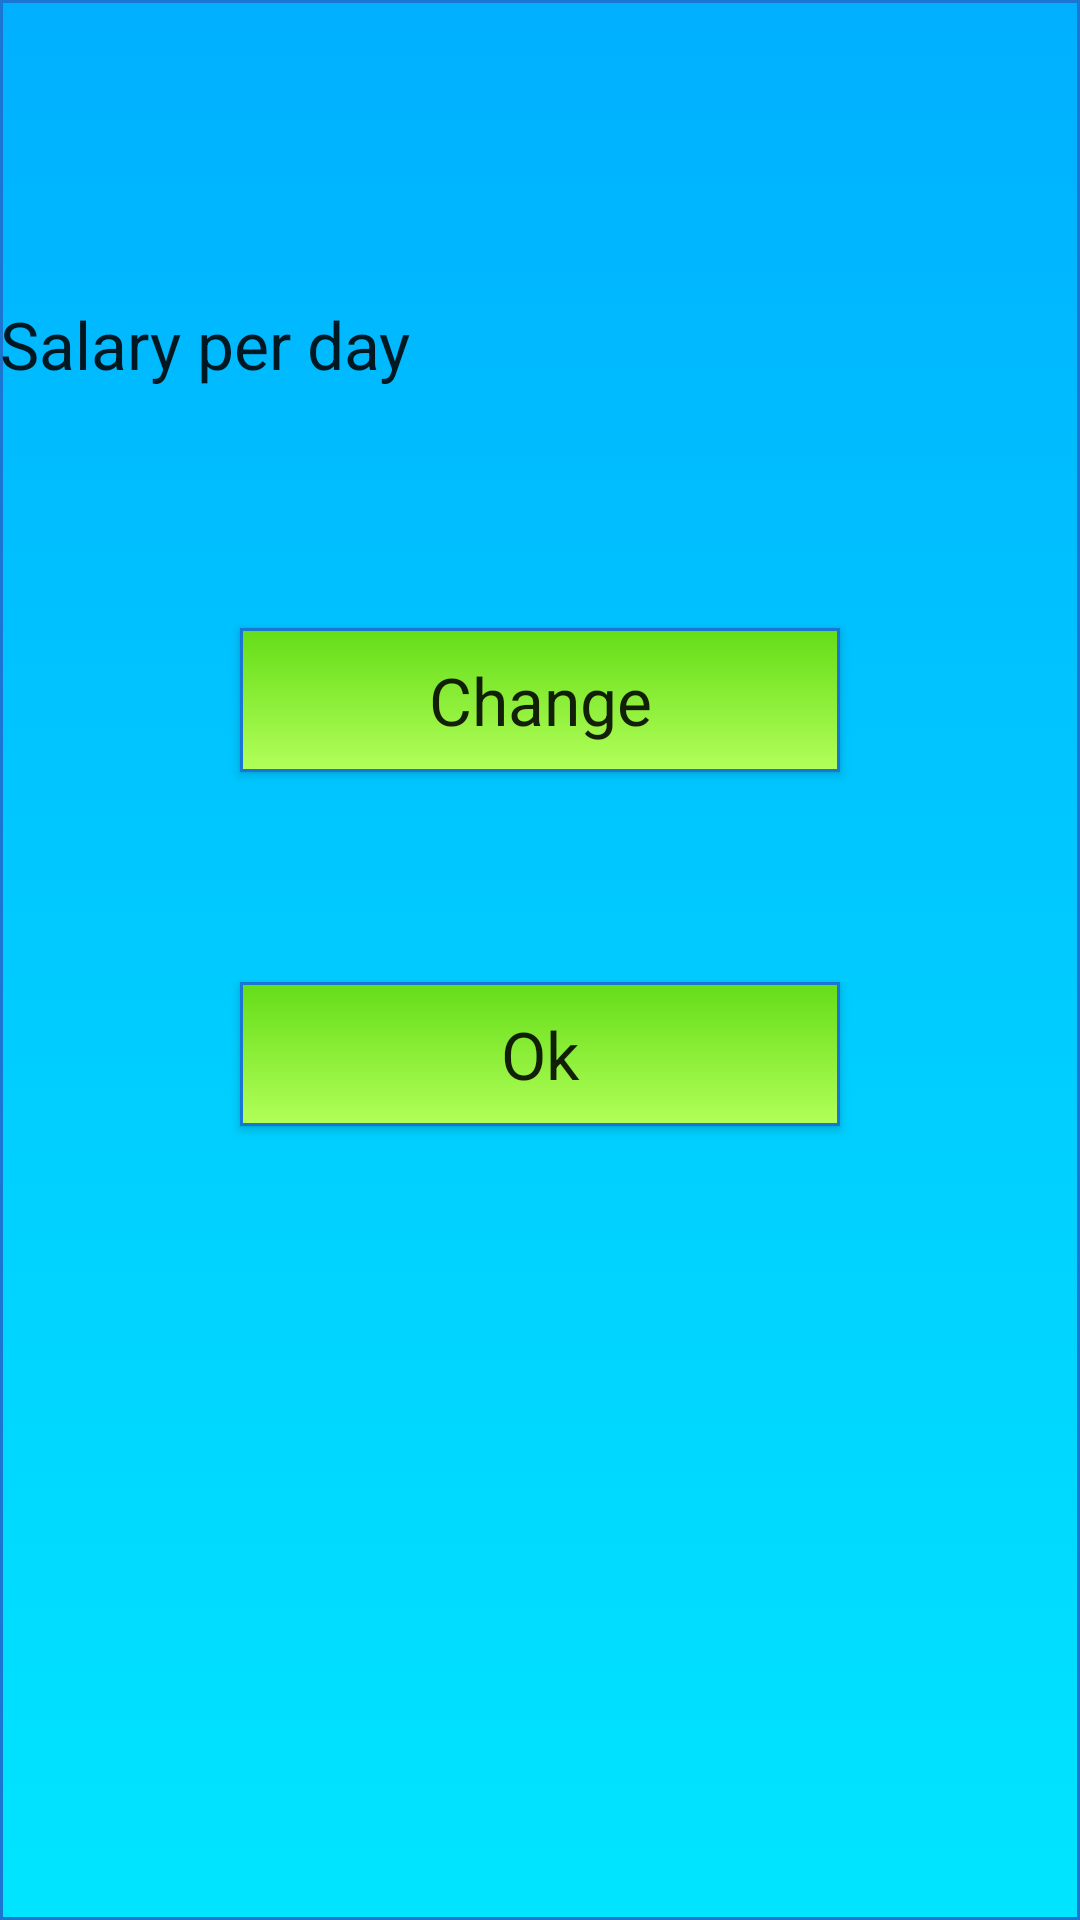

Reconstruct the res/layout file that produces this screen, plus the resources it refers to.
<!-- AndroidManifest.xml: application theme Theme.AppCompat.Light.DarkActionBar -->
<!-- res/layout/activity_main11.xml -->
<?xml version="1.0" encoding="utf-8"?>
<RelativeLayout xmlns:android="http://schemas.android.com/apk/res/android"
    xmlns:app="http://schemas.android.com/apk/res-auto"
    xmlns:tools="http://schemas.android.com/tools"
    android:layout_width="match_parent"
    android:layout_height="match_parent"
    android:background="@drawable/b"
    tools:context=".Main11Activity">

    <TextView
        android:id="@+id/textView12"
        android:layout_width="wrap_content"
        android:layout_height="wrap_content"
        android:layout_marginTop="100dp"
        android:text="Salary per day"
        android:textAppearance="@style/TextAppearance.AppCompat.Large" />

    <Button
        android:id="@+id/change"
        android:layout_width="200dp"
        android:layout_height="wrap_content"
        android:layout_below="@id/textView12"
        android:layout_centerHorizontal="true"
        android:layout_marginLeft="130dp"
        android:layout_marginTop="80dp"
        android:background="@drawable/btn_rounded"
        android:text="@string/change"
        android:textAppearance="@style/TextAppearance.AppCompat.Large" />

    <Button
        android:id="@+id/okbtn2"
        android:layout_width="200dp"
        android:layout_height="wrap_content"
        android:layout_below="@id/change"
        android:layout_alignLeft="@id/change"
        android:layout_centerHorizontal="true"
        android:layout_marginTop="70dp"
        android:background="@drawable/btn_rounded"
        android:text="@string/ok"
        android:textAppearance="@style/TextAppearance.AppCompat.Large" />

    <TextView
        android:id="@+id/salarytextView"
        android:layout_width="match_parent"
        android:layout_height="wrap_content"
        android:layout_alignBaseline="@id/textView12"
        android:layout_marginLeft="20dp"
        android:layout_toEndOf="@id/textView12"
        android:textAppearance="@style/TextAppearance.AppCompat.Large" />

</RelativeLayout>
<!-- resources referenced by this layout -->
<resources>
  <!-- drawable b (drawable) -->
  <?xml version="1.0" encoding="utf-8"?>
  <selector xmlns:android="http://schemas.android.com/apk/res/android">
      <item android:state_pressed="true" >
          <shape android:shape="rectangle" >
              <corners android:radius="0dp" />
              <stroke android:width="1dip" android:color="#1976d2
  " />
              <gradient android:angle="-90" android:startColor="#ffffff
  " android:endColor="#ffffff
  " />
          </shape>
      </item>
      <item android:state_focused="true">
          <shape android:shape="rectangle" >
              <corners android:radius="0dp" />
              <stroke android:width="1dip" android:color="#ffffff
  
  " />
              <solid android:color="#1976d2
  
  "/>
          </shape>
      </item>
      <item >
          <shape android:shape="rectangle" >
              <corners android:radius="0dp" />
              <stroke android:width="1dip" android:color="#1976d2
  " />
              <gradient android:angle="-90" android:startColor="#00b0ff
  
  
  " android:endColor="#00e5ff
  
  
  " />
          </shape>
      </item>
  </selector>
  <!-- drawable btn_rounded (drawable) -->
  <?xml version="1.0" encoding="utf-8"?>
  <selector xmlns:android="http://schemas.android.com/apk/res/android">
      <item android:state_pressed="true" >
          <shape android:shape="rectangle" >
              <corners android:radius="0dp" />
              <stroke android:width="1dip" android:color="#1976d2
  " />
              <gradient android:angle="-90" android:startColor="#ffffff
  " android:endColor="#ffffff
  " />
          </shape>
      </item>
      <item android:state_focused="true">
          <shape android:shape="rectangle" >
              <corners android:radius="0dp" />
              <stroke android:width="1dip" android:color="#ffffff
  
  " />
              <solid android:color="#1976d2
  
  "/>
          </shape>
      </item>
      <item >
          <shape android:shape="rectangle" >
              <corners android:radius="0dp" />
              <stroke android:width="1dip" android:color="#1976d2
  " />
              <gradient android:angle="-90" android:startColor="#64dd17
  
  " android:endColor="#b2ff59
  
  
  " />
          </shape>
      </item>
  </selector>
  <string name="change">Change</string>
  <string name="ok">Ok</string>
</resources>
